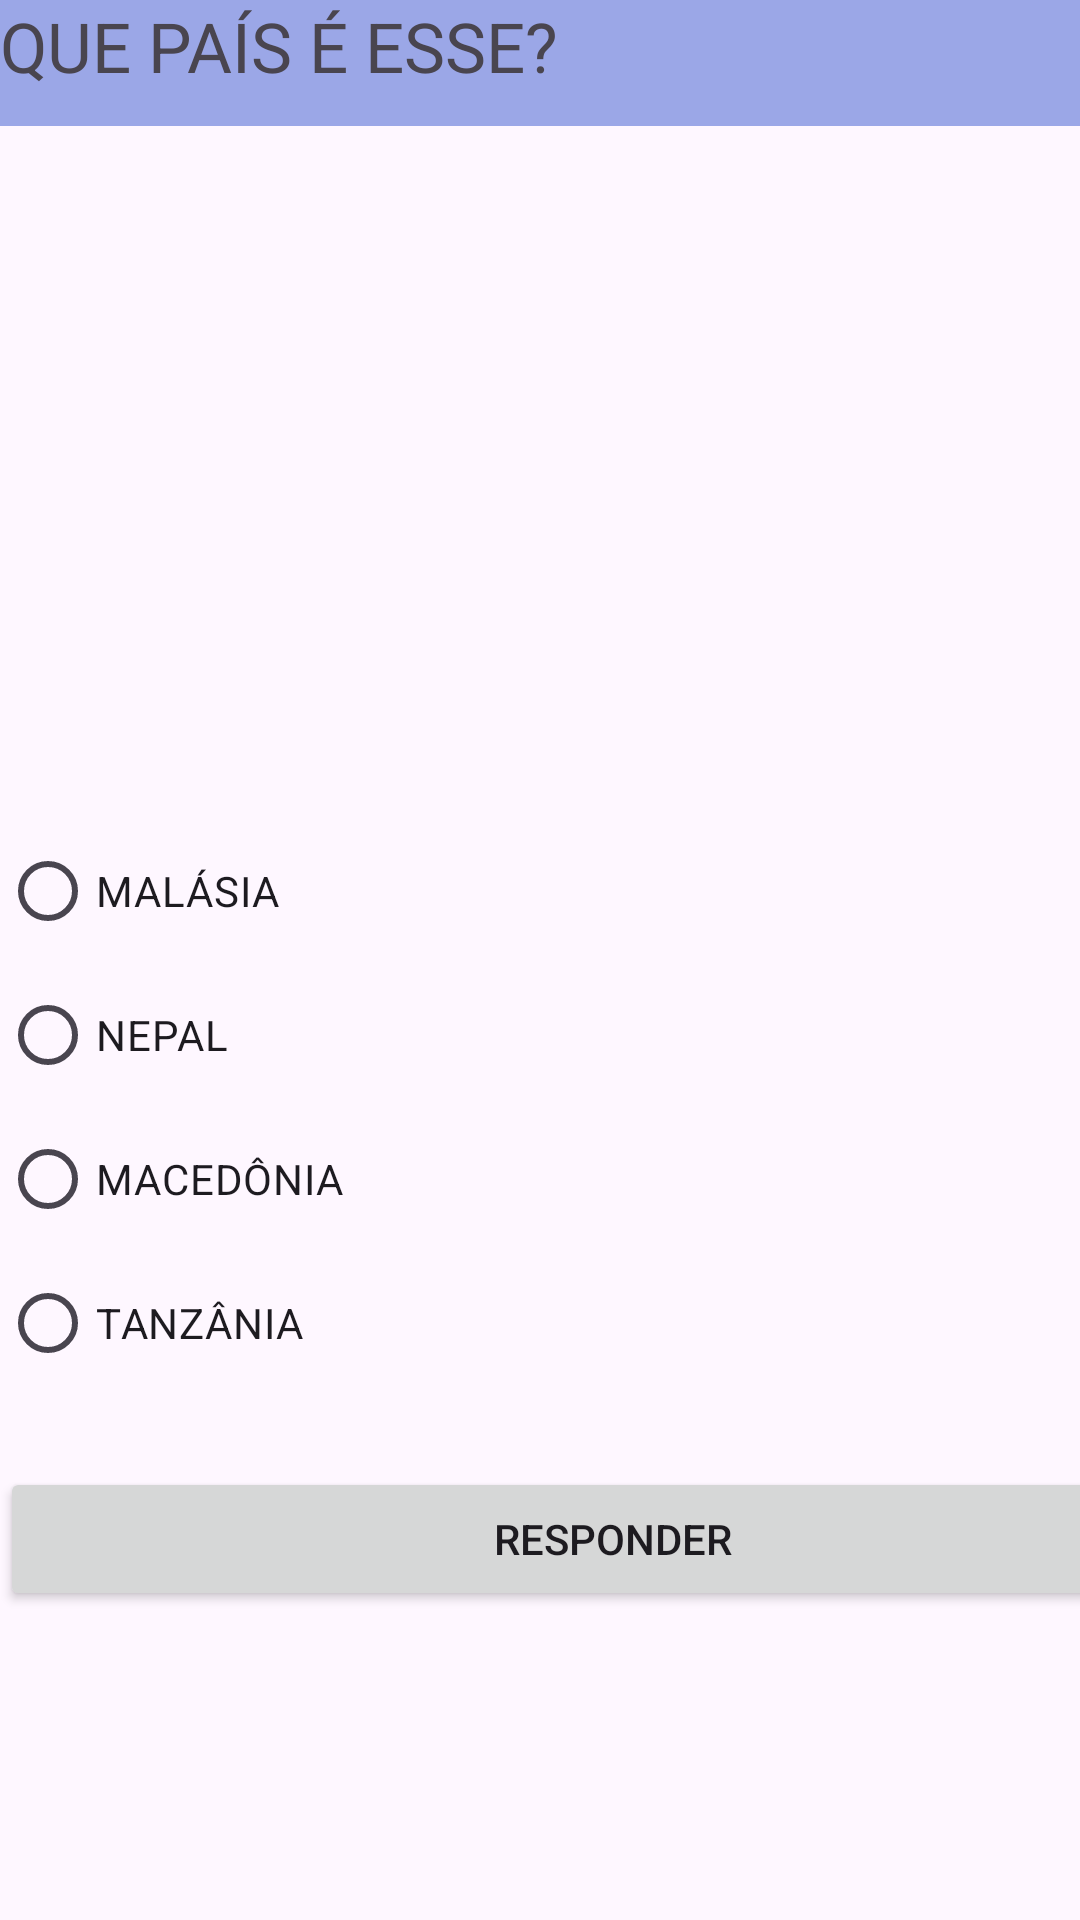

Produce the Android XML layout that renders to this screen, including the resource entries it uses.
<!-- AndroidManifest.xml: application theme Theme.QUIZ_TESTE -->
<!-- res/layout/activity_pergunta8.xml -->
<?xml version="1.0" encoding="utf-8"?>
<androidx.constraintlayout.widget.ConstraintLayout xmlns:android="http://schemas.android.com/apk/res/android"
    xmlns:app="http://schemas.android.com/apk/res-auto"
    xmlns:tools="http://schemas.android.com/tools"
    android:id="@+id/main"
    android:layout_width="match_parent"
    android:layout_height="match_parent"
    tools:context=".pergunta1">

    <LinearLayout
        android:layout_width="409dp"
        android:layout_height="729dp"
        android:orientation="vertical"
        tools:layout_editor_absoluteX="1dp"
        tools:layout_editor_absoluteY="1dp">

        <TextView
            android:id="@+id/titulo"
            android:layout_width="match_parent"
            android:layout_height="42dp"
            android:background="#9BA7E7"
            android:text="QUE PAÍS É ESSE?"
            android:textSize="23sp" />

        <ImageView
            android:id="@+id/fotoPaís"
            android:layout_width="match_parent"
            android:layout_height="231dp"
            tools:srcCompat="@drawable/macedonia" />

        <RadioGroup
            android:id="@+id/radioGroup"
            android:layout_width="match_parent"
            android:layout_height="wrap_content"
            android:layout_marginBottom="24dp">

            <RadioButton
                android:id="@+id/opcao1"
                android:layout_width="match_parent"
                android:layout_height="wrap_content"
                android:text="MALÁSIA" />

            <RadioButton
                android:id="@+id/opcao2"
                android:layout_width="match_parent"
                android:layout_height="wrap_content"
                android:text="NEPAL" />

            <RadioButton
                android:id="@+id/opcao3"
                android:layout_width="match_parent"
                android:layout_height="wrap_content"
                android:text="MACEDÔNIA" />

            <RadioButton
                android:id="@+id/opcao4"
                android:layout_width="match_parent"
                android:layout_height="wrap_content"
                android:text="TANZÂNIA" />
        </RadioGroup>

        <Button
            android:id="@+id/btnResponder"
            android:layout_width="match_parent"
            android:layout_height="wrap_content"
            android:text="RESPONDER" />
    </LinearLayout>
</androidx.constraintlayout.widget.ConstraintLayout>
<!-- resources referenced by this layout -->
<resources>
  <!-- drawable macedonia: png bitmap (drawable, 20525 bytes) -->
  <style name="Theme.QUIZ_TESTE" parent="Base.Theme.QUIZ_TESTE" />
  <style name="Base.Theme.QUIZ_TESTE" parent="Theme.Material3.DayNight.NoActionBar">
          
          
      </style>
</resources>
